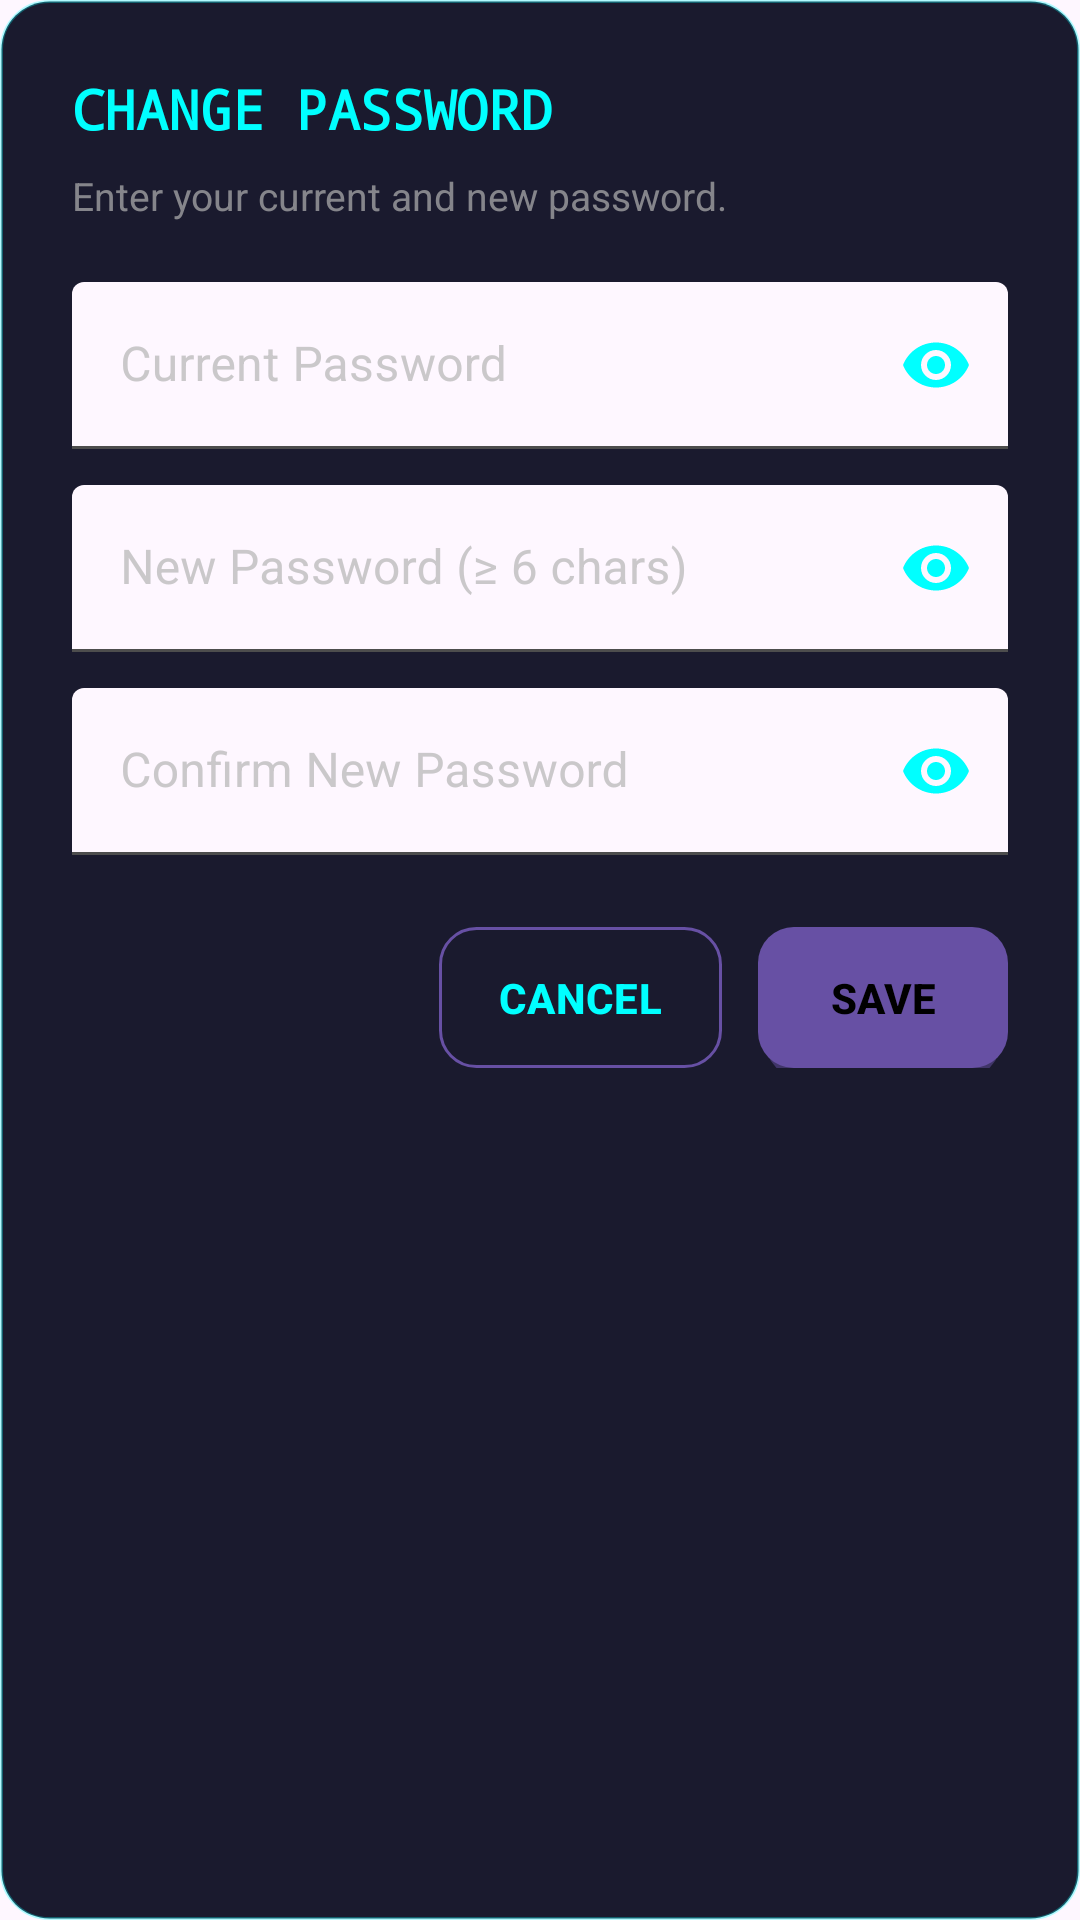

The Android layout XML behind this screen, and the referenced resources:
<!-- AndroidManifest.xml: application theme Theme.HeartSync -->
<!-- res/layout/dialog_change_password.xml -->
<?xml version="1.0" encoding="utf-8"?>
<LinearLayout xmlns:android="http://schemas.android.com/apk/res/android"
    xmlns:app="http://schemas.android.com/apk/res-auto"
    android:layout_width="match_parent"
    android:layout_height="wrap_content"
    android:orientation="vertical"
    android:background="@drawable/bg_dialog_change_password"
    android:padding="24dp">

    
    <TextView
        android:layout_width="wrap_content"
        android:layout_height="wrap_content"
        android:text="CHANGE PASSWORD"
        android:textColor="@color/tech_cyan"
        android:fontFamily="monospace"
        android:textAllCaps="true"
        android:textSize="18sp"
        android:textStyle="bold"
        android:layout_marginBottom="8dp" />

    
    <TextView
        android:layout_width="match_parent"
        android:layout_height="wrap_content"
        android:text="Enter your current and new password."
        android:textColor="@color/tech_label_gray"
        android:textSize="13sp"
        android:layout_marginBottom="20dp" />

    
    <com.google.android.material.textfield.TextInputLayout
        style="@style/TechTextInputLayoutDialog"
        android:layout_width="match_parent"
        android:layout_height="wrap_content"
        android:layout_marginBottom="12dp"
        android:hint="Current Password"
        app:endIconMode="password_toggle"
        app:endIconTint="@color/tech_cyan">

        <com.google.android.material.textfield.TextInputEditText
            android:id="@+id/et_current_password"
            android:layout_width="match_parent"
            android:layout_height="wrap_content"
            android:inputType="textPassword"
            android:textColor="@color/tech_cyan"
            android:textColorHint="@color/tech_label_gray"
            android:minHeight="48dp" />
    </com.google.android.material.textfield.TextInputLayout>

    
    <com.google.android.material.textfield.TextInputLayout
        style="@style/TechTextInputLayoutDialog"
        android:layout_width="match_parent"
        android:layout_height="wrap_content"
        android:layout_marginBottom="12dp"
        android:hint="New Password (≥ 6 chars)"
        app:endIconMode="password_toggle"
        app:endIconTint="@color/tech_cyan">

        <com.google.android.material.textfield.TextInputEditText
            android:id="@+id/et_new_password"
            android:layout_width="match_parent"
            android:layout_height="wrap_content"
            android:inputType="textPassword"
            android:textColor="@color/tech_cyan"
            android:textColorHint="@color/tech_label_gray"
            android:minHeight="48dp" />
    </com.google.android.material.textfield.TextInputLayout>

    
    <com.google.android.material.textfield.TextInputLayout
        style="@style/TechTextInputLayoutDialog"
        android:layout_width="match_parent"
        android:layout_height="wrap_content"
        android:layout_marginBottom="24dp"
        android:hint="Confirm New Password"
        app:endIconMode="password_toggle"
        app:endIconTint="@color/tech_cyan">

        <com.google.android.material.textfield.TextInputEditText
            android:id="@+id/et_confirm_new_password"
            android:layout_width="match_parent"
            android:layout_height="wrap_content"
            android:inputType="textPassword"
            android:textColor="@color/tech_cyan"
            android:textColorHint="@color/tech_label_gray"
            android:minHeight="48dp" />
    </com.google.android.material.textfield.TextInputLayout>

    
    <LinearLayout
        android:layout_width="match_parent"
        android:layout_height="wrap_content"
        android:orientation="horizontal"
        android:gravity="end">

        
        <Button
            android:id="@+id/btn_dialog_cancel"
            android:layout_width="wrap_content"
            android:layout_height="wrap_content"
            android:layout_marginEnd="12dp"
            android:background="@drawable/bg_btn_outline_cyan"
            android:minHeight="0dp"
            android:minWidth="0dp"
            android:paddingStart="20dp"
            android:paddingEnd="20dp"
            android:paddingTop="10dp"
            android:paddingBottom="10dp"
            android:text="CANCEL"
            android:textAllCaps="true"
            android:textColor="@color/tech_cyan"
            android:textStyle="bold" />

        
        <Button
            android:id="@+id/btn_dialog_save"
            android:layout_width="wrap_content"
            android:layout_height="wrap_content"
            android:background="@drawable/bg_btn_change_password"
            android:minHeight="0dp"
            android:minWidth="0dp"
            android:paddingStart="24dp"
            android:paddingEnd="24dp"
            android:paddingTop="10dp"
            android:paddingBottom="10dp"
            android:text="SAVE"
            android:textAllCaps="true"
            android:textColor="@android:color/black"
            android:textStyle="bold" />
    </LinearLayout>
</LinearLayout>
<!-- resources referenced by this layout -->
<resources>
  <color name="tech_cyan">#00FFFF</color>
  <color name="tech_label_gray">#B3B3B3B3</color>
  <!-- drawable bg_btn_change_password (drawable) -->
  <?xml version="1.0" encoding="utf-8"?>
  <layer-list xmlns:android="http://schemas.android.com/apk/res/android">
      
      <item
          android:top="4dp"
          android:bottom="-4dp"
          android:left="2dp"
          android:right="2dp">
          <shape android:shape="rectangle">
              <solid android:color="#8000FFFF" />
              <corners android:radius="14dp" />
          </shape>
      </item>
      
      <item>
          <shape android:shape="rectangle">
              <gradient
                  android:startColor="#00FFFF"
                  android:endColor="#FF00AAAA"
                  android:angle="0" />
              <corners android:radius="12dp" />
          </shape>
      </item>
  </layer-list>
  <!-- drawable bg_btn_outline_cyan (drawable) -->
  <?xml version="1.0" encoding="utf-8"?>
  <shape xmlns:android="http://schemas.android.com/apk/res/android"
      android:shape="rectangle">
      <stroke
          android:width="1dp"
          android:color="@color/tech_cyan" />
      <corners android:radius="12dp" />
      <solid android:color="@android:color/transparent" />
  </shape>
  <!-- drawable bg_dialog_change_password (drawable) -->
  <?xml version="1.0" encoding="utf-8"?>
  <shape xmlns:android="http://schemas.android.com/apk/res/android"
      android:shape="rectangle">
      <solid android:color="@color/tech_bg_dark" />
      <stroke
          android:width="1dp"
          android:color="@color/tech_cyan_border" />
      <corners android:radius="16dp" />
  </shape>
  <style name="TechTextInputLayoutDialog" parent="Widget.MaterialComponents.TextInputLayout.FilledBox">
          <item name="boxBackgroundColor">@color/tech_input_bg_transparent</item>
          <item name="boxStrokeColor">@color/tech_stroke_color</item>
          <item name="boxStrokeWidth">1dp</item>
          <item name="hintTextColor">@color/tech_label_gray</item>
          <item name="android:textColorHint">@color/tech_label_gray</item>
          <item name="cursorColor">@color/tech_cyan</item>
          <item name="endIconTint">@color/tech_cyan</item>
      </style>
  <style name="Theme.HeartSync" parent="Base.Theme.HeartSync" />
  <color name="tech_bg_dark">#1A1A2E</color>
  <color name="tech_cyan_border">#4D00FFFF</color>
  <color name="tech_input_bg_transparent">#00000000</color>
  <style name="Base.Theme.HeartSync" parent="Theme.Material3.DayNight.NoActionBar">
          
          
      </style>
</resources>
